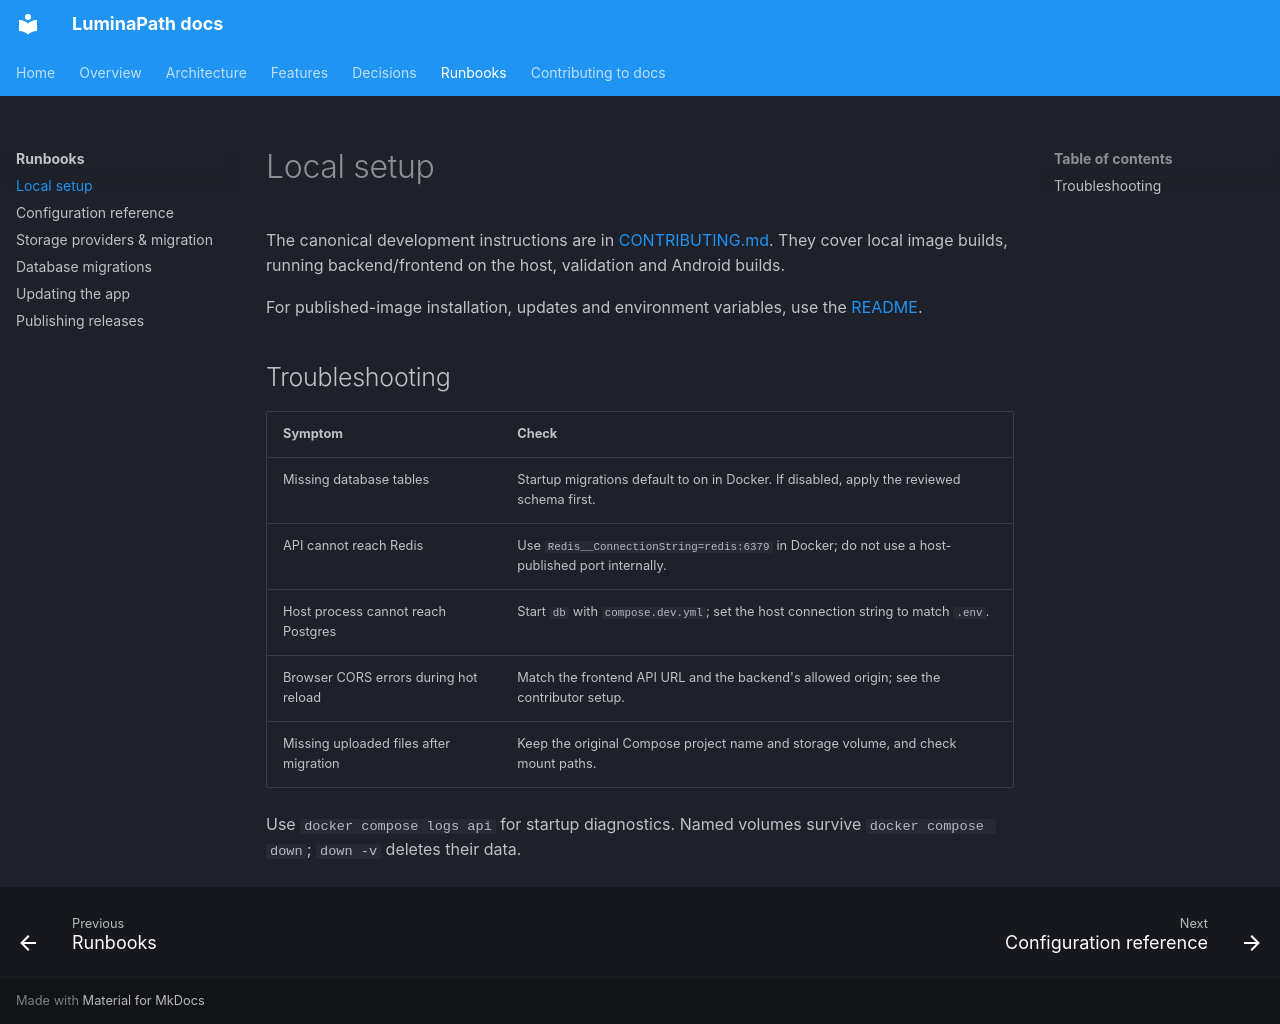

repository: dominictosku/LuminaPath · page: 05-runbooks/local-setup/index.html · generator: mkdocs

# Local setup

The canonical development instructions are in
[CONTRIBUTING.md](https://github.com/dominictosku/LuminaPath/blob/main/CONTRIBUTING.md#development-setup).
They cover local image builds, running backend/frontend on the host, validation
and Android builds.

For published-image installation, updates and environment variables, use the
[README](https://github.com/dominictosku/LuminaPath/blob/main/README.md#quick-docker-setup).

## Troubleshooting

| Symptom | Check |
|---|---|
| Missing database tables | Startup migrations default to on in Docker. If disabled, apply the reviewed schema first. |
| API cannot reach Redis | Use `Redis__ConnectionString=redis:6379` in Docker; do not use a host-published port internally. |
| Host process cannot reach Postgres | Start `db` with `compose.dev.yml`; set the host connection string to match `.env`. |
| Browser CORS errors during hot reload | Match the frontend API URL and the backend's allowed origin; see the contributor setup. |
| Missing uploaded files after migration | Keep the original Compose project name and storage volume, and check mount paths. |

Use `docker compose logs api` for startup diagnostics. Named volumes survive
`docker compose down`; `down -v` deletes their data.
